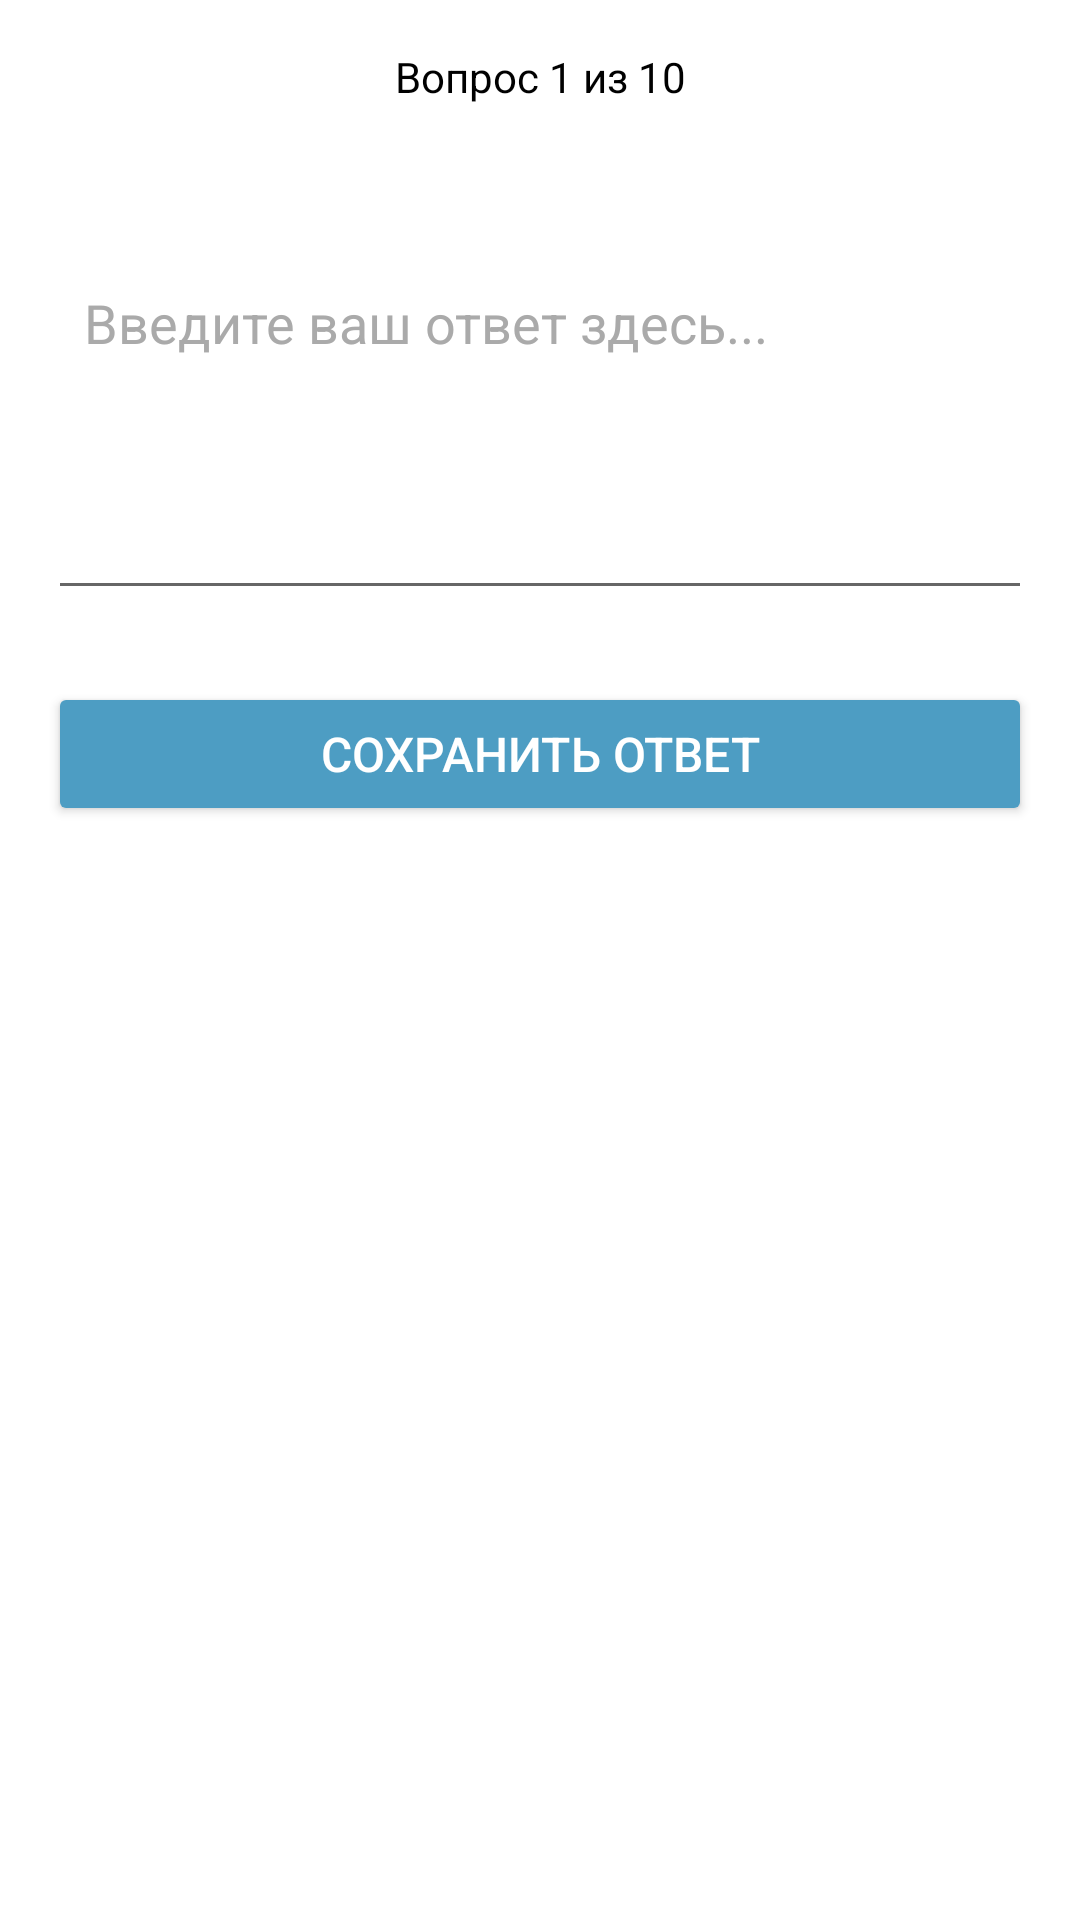

Produce the Android XML layout that renders to this screen, including the resource entries it uses.
<!-- AndroidManifest.xml: application theme Theme.TestBottomActivity -->
<!-- res/layout/fragment_manual_question.xml -->
<?xml version="1.0" encoding="utf-8"?>
<ScrollView xmlns:android="http://schemas.android.com/apk/res/android"
    android:layout_width="match_parent"
    android:layout_height="match_parent"
    xmlns:app="http://schemas.android.com/apk/res-auto"
    android:padding="16dp">

    <LinearLayout
        android:layout_width="match_parent"
        android:layout_height="wrap_content"
        android:orientation="vertical">

        <TextView
            android:id="@+id/positionText"
            android:layout_width="match_parent"
            android:layout_height="wrap_content"
            android:text="Вопрос 1 из 10"
            android:textSize="14sp"
            android:textColor="@color/black"
            android:gravity="center"
            android:layout_marginBottom="16dp" />

        <TextView
            android:id="@+id/questionText"
            android:layout_width="match_parent"
            android:layout_height="wrap_content"
            android:text="Вопрос"
            android:textSize="18sp"
            android:textColor="@color/white"
            android:textStyle="bold"
            android:layout_marginBottom="8dp" />

        <TextView
            android:id="@+id/contentText"
            android:layout_width="match_parent"
            android:layout_height="wrap_content"
            android:text="Дополнительный контент"

            android:textSize="14sp"
            android:textColor="@color/white"
            android:layout_marginBottom="16dp"
            android:visibility="gone" />

        <LinearLayout
            android:id="@+id/spinnerContainer"
            android:layout_width="match_parent"
            android:layout_height="wrap_content"
            android:orientation="vertical"
            android:visibility="gone"
            android:layout_marginBottom="16dp" />

        <EditText
            android:id="@+id/manualAnswerInput"
            android:layout_width="match_parent"
            android:layout_height="120dp"
            android:hint="Введите ваш ответ здесь..."
            android:gravity="top"
            android:inputType="textMultiLine"
            android:textColor="@color/white"
            android:textColorHint="#AAAAAA"
            android:padding="12dp"
            android:visibility="visible"
            android:layout_marginBottom="16dp" />

        <Button
            android:id="@+id/submitManualAnswer"
            android:layout_width="match_parent"
            android:layout_height="wrap_content"
            android:text="Сохранить ответ"
            android:textColor="#FFFF"
            android:textSize="16sp"
            app:backgroundTint="#4D9DC3"
            android:layout_marginTop="8dp" />

    </LinearLayout>

</ScrollView>
<!-- resources referenced by this layout -->
<resources>
  <color name="black">#FF000000</color>
  <color name="white">#FFFFFFFF</color>
  <style name="Theme.TestBottomActivity" parent="Theme.MaterialComponents.Light.NoActionBar">
          <item name="windowActionBar">false</item>
          <item name="android:windowNoTitle">true</item>
          
          <item name="colorPrimary">@color/lightgreen</item>
          <item name="colorPrimaryVariant">@color/purple_700</item>
          <item name="colorOnPrimary">@color/white</item>
          
          <item name="colorSecondary">@color/teal_200</item>
          <item name="colorSecondaryVariant">@color/teal_700</item>
          <item name="colorOnSecondary">@color/black</item>
          
          <item name="android:statusBarColor" tools:targetApi="l">?attr/colorPrimaryVariant</item>
          
      </style>
  <color name="lightgreen">#A9C161</color>
  <color name="purple_700">#FF3700B3</color>
  <color name="teal_200">#f9e044</color>
  <color name="teal_700">#FF018786</color>
</resources>
